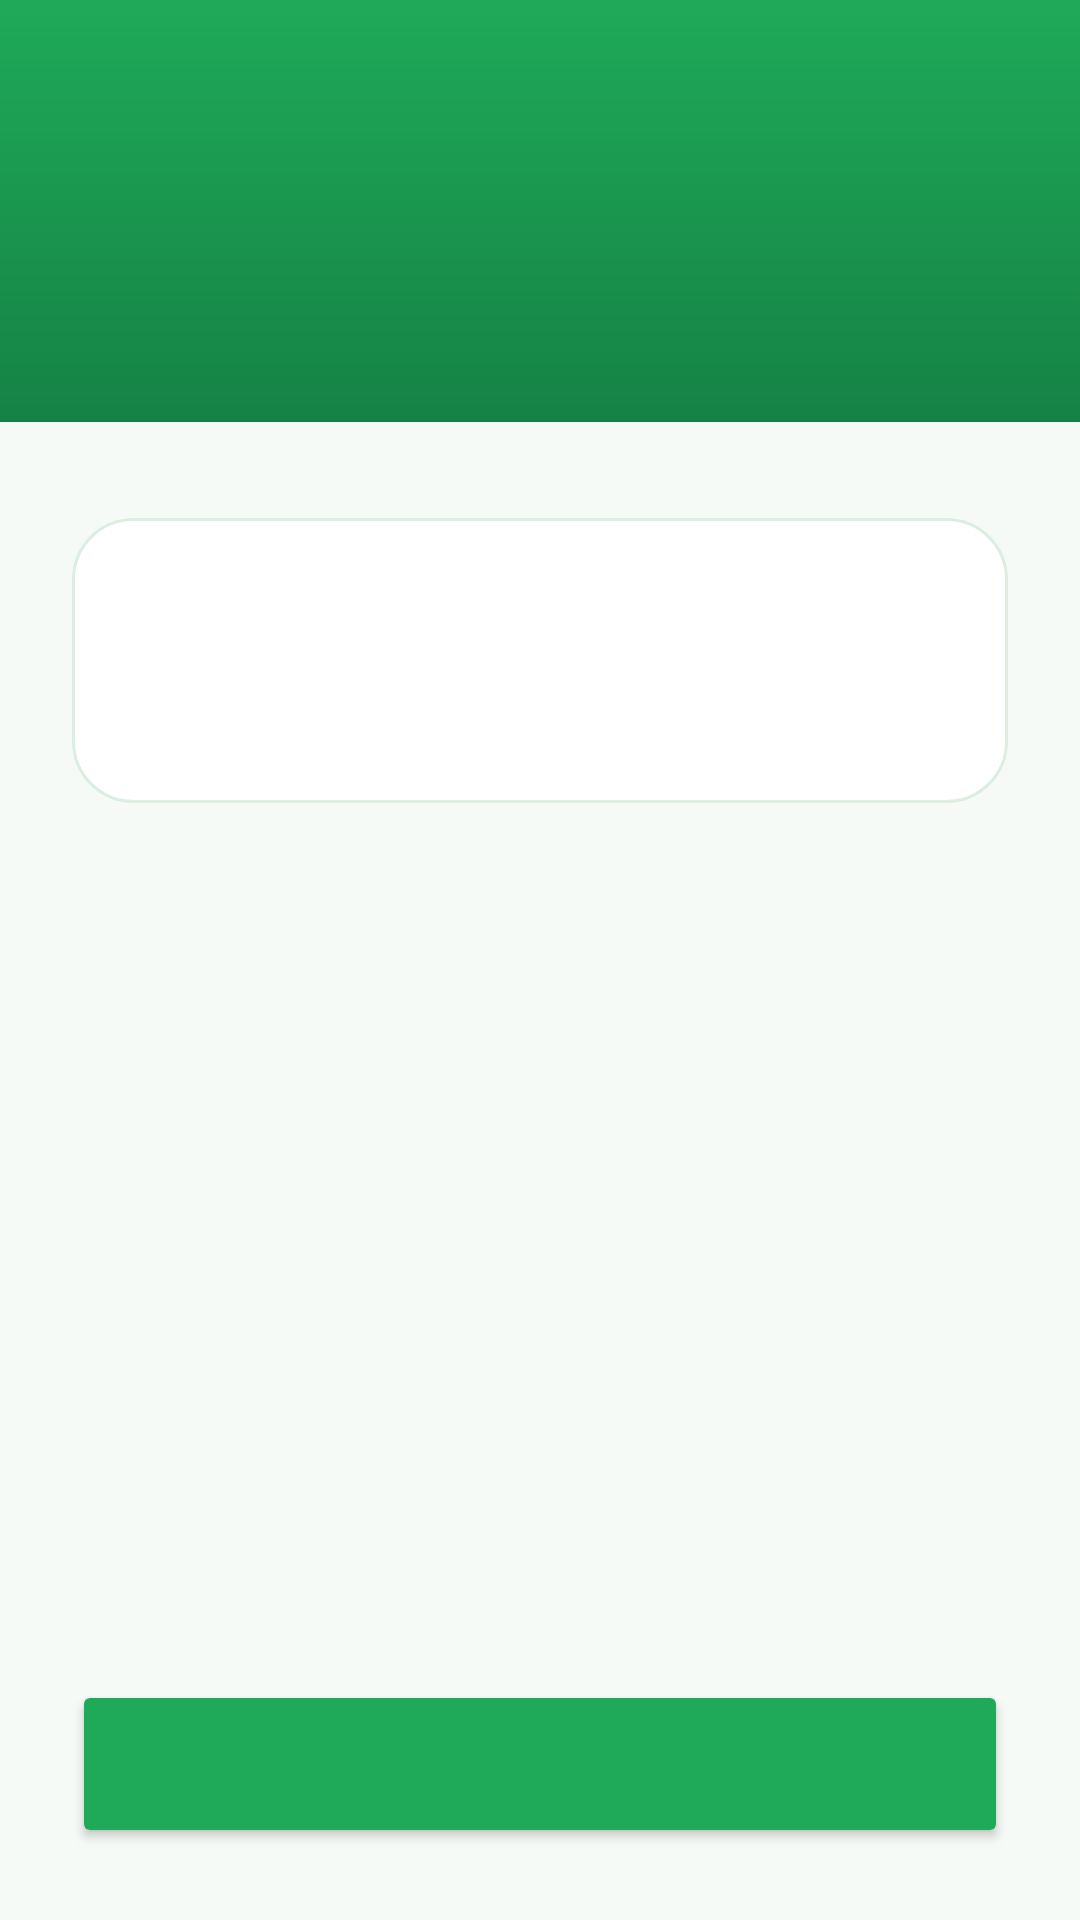

Here is an Android app screen rendered from its layout file. Give the layout XML and the strings, colors and styles it references.
<!-- AndroidManifest.xml: application theme Theme.VGKontact -->
<!-- res/layout/activity_permission_setup.xml -->
<?xml version="1.0" encoding="utf-8"?>
<FrameLayout xmlns:android="http://schemas.android.com/apk/res/android"
    xmlns:app="http://schemas.android.com/apk/res-auto"
    xmlns:tools="http://schemas.android.com/tools"
    android:layout_width="match_parent"
    android:layout_height="match_parent"
    android:background="@color/stats_card_fill">

    
    <LinearLayout
        android:id="@+id/permissionStepContainer"
        android:layout_width="match_parent"
        android:layout_height="match_parent"
        android:orientation="vertical">

        
        <LinearLayout
            android:layout_width="match_parent"
            android:layout_height="wrap_content"
            android:orientation="vertical"
            android:background="@drawable/header_gradient"
            android:paddingTop="48dp"
            android:paddingBottom="36dp"
            android:paddingStart="24dp"
            android:paddingEnd="24dp"
            android:gravity="center">

            <TextView
                android:id="@+id/stepCounterText"
                android:layout_width="wrap_content"
                android:layout_height="wrap_content"
                android:textSize="12sp"
                android:textStyle="bold"
                android:textAllCaps="true"
                android:letterSpacing="0.08"
                android:textColor="@color/white"
                android:alpha="0.85"
                tools:text="STEP 1 OF 3" />

            <TextView
                android:id="@+id/stepTitleText"
                android:layout_width="wrap_content"
                android:layout_height="wrap_content"
                android:layout_marginTop="8dp"
                android:textSize="24sp"
                android:textStyle="bold"
                android:textColor="@color/white"
                android:gravity="center"
                tools:text="Contacts Access" />

        </LinearLayout>

        
        <LinearLayout
            android:layout_width="match_parent"
            android:layout_height="0dp"
            android:layout_weight="1"
            android:orientation="vertical"
            android:paddingStart="24dp"
            android:paddingEnd="24dp"
            android:paddingTop="32dp"
            android:gravity="top|center_horizontal">

            <LinearLayout
                android:layout_width="match_parent"
                android:layout_height="wrap_content"
                android:orientation="vertical"
                android:gravity="center"
                android:background="@drawable/card_background"
                android:padding="28dp">

                <ImageView
                    android:id="@+id/stepIcon"
                    android:layout_width="wrap_content"
                    android:layout_height="wrap_content"
                    android:maxWidth="200dp"
                    android:maxHeight="200dp"
                    android:adjustViewBounds="true"
                    android:src="@drawable/illus_onboarding_sync"
                    android:contentDescription="@null" />

                <TextView
                    android:id="@+id/stepDescriptionText"
                    android:layout_width="match_parent"
                    android:layout_height="wrap_content"
                    android:layout_marginTop="20dp"
                    android:textSize="14sp"
                    android:textColor="@color/text_muted"
                    android:gravity="center"
                    android:lineSpacingExtra="4dp"
                    tools:text="VG Kontact needs contacts access to add and sync numbers on your phone." />

            </LinearLayout>

        </LinearLayout>

        
        <LinearLayout
            android:layout_width="match_parent"
            android:layout_height="wrap_content"
            android:padding="24dp">

            <Button
                android:id="@+id/stepActionButton"
                android:layout_width="match_parent"
                android:layout_height="56dp"
                android:textSize="16sp"
                android:textStyle="bold"
                android:backgroundTint="@color/vg_green"
                android:textColor="@color/white"
                app:cornerRadius="28dp"
                tools:text="Allow Contacts Access" />

        </LinearLayout>

    </LinearLayout>

    
    <LinearLayout
        android:id="@+id/loadingContainer"
        android:layout_width="match_parent"
        android:layout_height="match_parent"
        android:orientation="vertical"
        android:gravity="center"
        android:background="@color/white"
        android:visibility="gone">

        <ProgressBar
            android:id="@+id/loadingSpinner"
            android:layout_width="40dp"
            android:layout_height="40dp"
            android:indeterminateTint="@color/vg_green" />

        <TextView
            android:id="@+id/loadingText"
            android:layout_width="wrap_content"
            android:layout_height="wrap_content"
            android:layout_marginTop="20dp"
            android:textSize="13sp"
            android:textColor="@color/text_muted"
            android:text="Setting things up..." />

    </LinearLayout>

</FrameLayout>
<!-- resources referenced by this layout -->
<resources>
  <color name="stats_card_fill">#F5FAF6</color>
  <color name="text_muted">#8A928C</color>
  <color name="vg_green">#1FAA59</color>
  <color name="white">#FFFFFF</color>
  <!-- drawable card_background (drawable) -->
  <?xml version="1.0" encoding="utf-8"?>
  <shape xmlns:android="http://schemas.android.com/apk/res/android"
      android:shape="rectangle">
      <solid android:color="@color/white" />
      <corners android:radius="20dp" />
      <stroke android:width="1dp" android:color="@color/stats_card_border" />
  </shape>
  <!-- drawable header_gradient (drawable) -->
  <?xml version="1.0" encoding="utf-8"?>
  <shape xmlns:android="http://schemas.android.com/apk/res/android"
      android:shape="rectangle">
      <gradient
          android:angle="270"
          android:startColor="@color/vg_green"
          android:endColor="@color/vg_green_dark" />
  </shape>
  <style name="Theme.VGKontact" parent="Theme.MaterialComponents.DayNight.NoActionBar">
          
          <item name="colorPrimary">#25D366</item>
          <item name="colorPrimaryVariant">#128C7E</item>
          <item name="colorOnPrimary">#FFFFFF</item>
  
          
  
          
          <item name="android:windowBackground">#FFFFFF</item>
          <item name="android:textColorPrimary">#000000</item>
          <item name="android:textColorSecondary">#555555</item>
  
          
          <item name="android:windowSplashScreenBackground">#FFFFFF</item>
          <item name="android:windowSplashScreenIconBackgroundColor">#FFFFFF</item>
  
          
          <item name="android:forceDarkAllowed">false</item>
  
          
          <item name="popupMenuStyle">@style/VGKontactPopupMenu</item>
          <item name="popupTheme">@style/ThemeOverlay.MaterialComponents.Light</item>
  
          
      </style>
  <color name="stats_card_border">#DCEEE1</color>
  <color name="vg_green_dark">#158245</color>
  <style name="VGKontactPopupMenu" parent="Widget.MaterialComponents.PopupMenu">
          <item name="android:popupBackground">@android:color/white</item>
      </style>
</resources>
